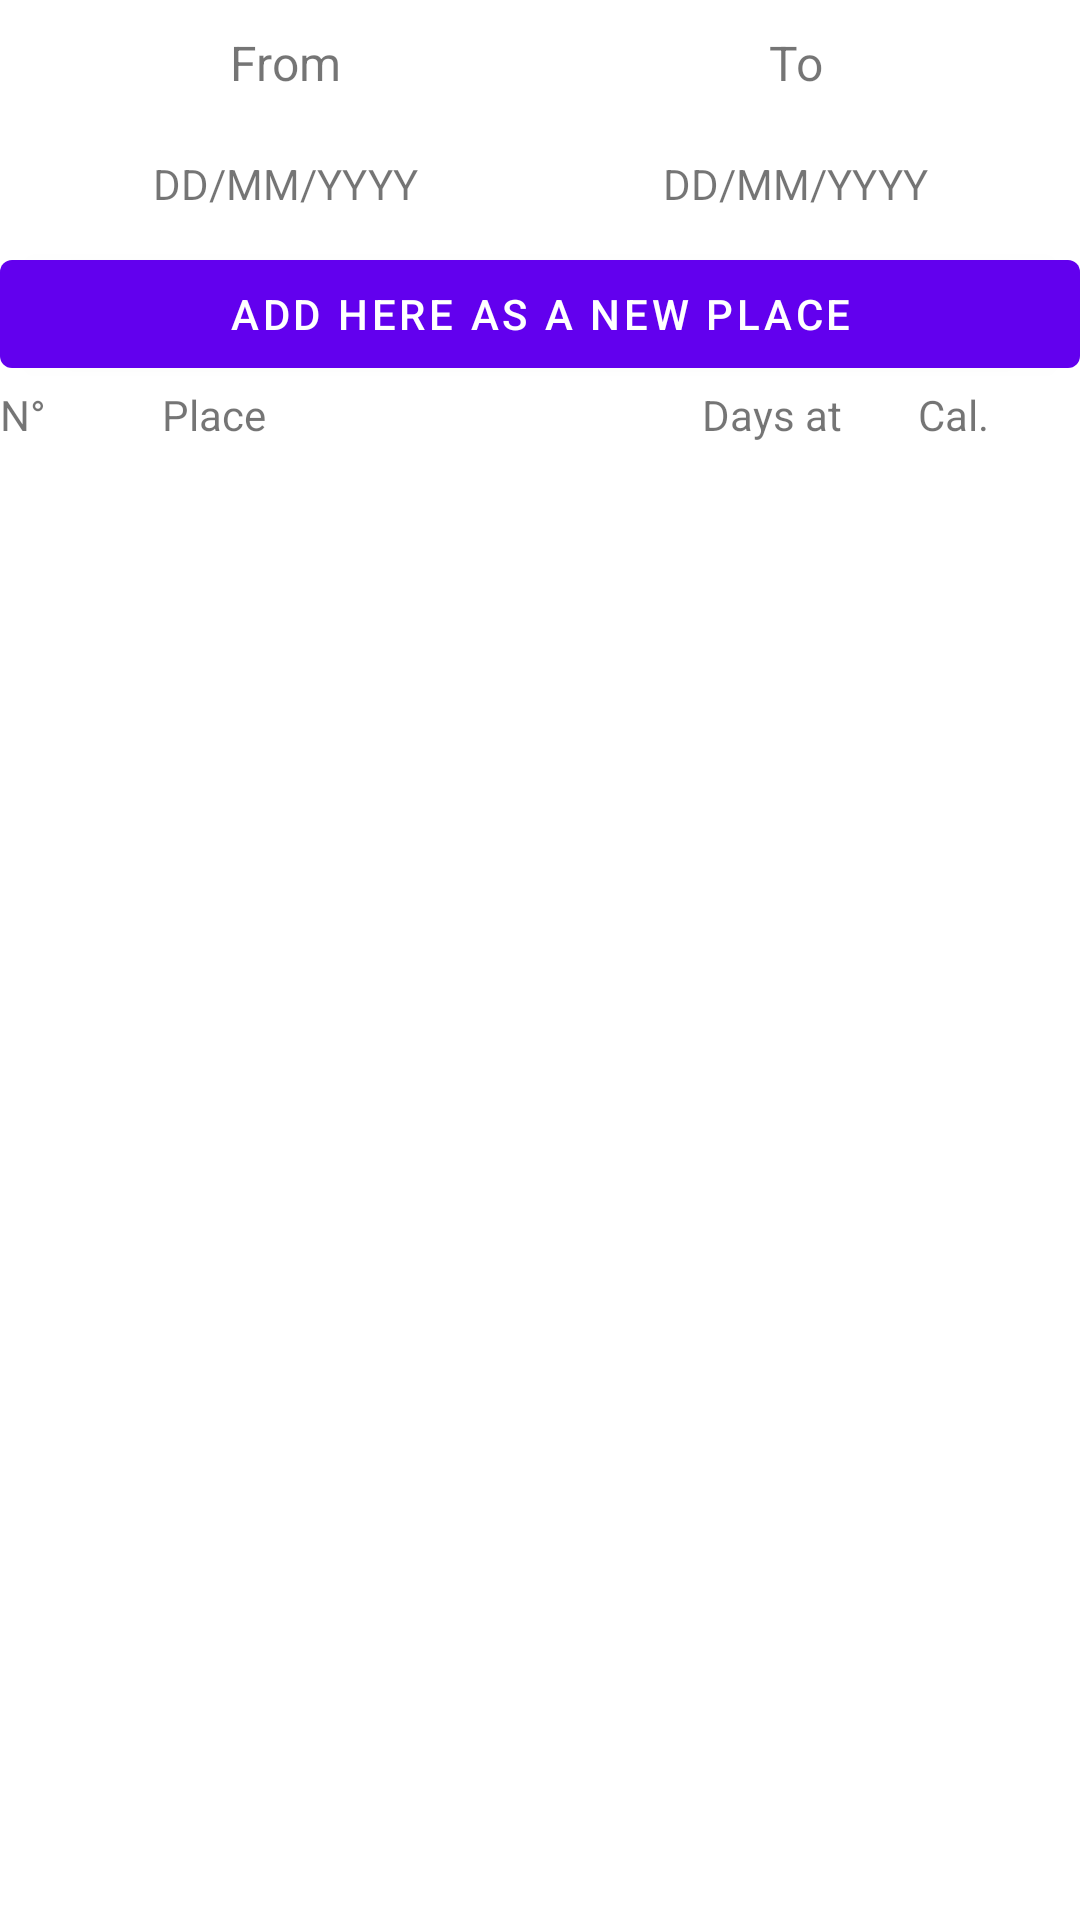

Write the Android layout XML for this screen, with the resource values it uses.
<!-- AndroidManifest.xml: application theme Theme.ThePlaceIWas -->
<!-- res/layout/fragment_summary.xml -->
<?xml version="1.0" encoding="utf-8"?>
<RelativeLayout xmlns:android="http://schemas.android.com/apk/res/android"
    xmlns:tools="http://schemas.android.com/tools"
    android:layout_width="match_parent"
    android:layout_height="match_parent"
    tools:context=".view.SummaryFragment">

    <LinearLayout
        android:id="@+id/summary_title_linear"
        android:layout_width="match_parent"
        android:layout_height="wrap_content"
        android:orientation="horizontal"
        android:padding="10sp">
        <TextView
            android:layout_width="0dp"
            android:layout_height="wrap_content"
            android:layout_weight="50"
            android:text="From"
            android:gravity="center_horizontal"
            android:textSize="16sp"/>
        <TextView
            android:layout_width="0dp"
            android:layout_height="wrap_content"
            android:layout_weight="50"
            android:text="To"
            android:gravity="center_horizontal"
            android:textSize="16sp"/>
    </LinearLayout>
    <LinearLayout
        android:layout_below="@id/summary_title_linear"
        android:id="@+id/summary_date_boxes_linear"
        android:layout_width="match_parent"
        android:layout_height="wrap_content"
        android:orientation="horizontal"
        android:padding="10sp">
        <TextView
            android:layout_width="wrap_content"
            android:layout_height="wrap_content"
            android:id="@+id/summary_start_date_text"
            android:layout_weight="50"
            android:text="DD/MM/YYYY"
            android:layout_marginHorizontal="10sp"
            android:gravity="center_horizontal"/>
        <TextView
            android:layout_width="wrap_content"
            android:layout_height="wrap_content"
            android:id="@+id/summary_end_date_text"
            android:layout_weight="50"
            android:text="DD/MM/YYYY"
            android:layout_marginHorizontal="10sp"
            android:gravity="center_horizontal"/>
    </LinearLayout>
    <Button
        android:layout_width="match_parent"
        android:layout_height="wrap_content"
        android:layout_below="@id/summary_date_boxes_linear"
        android:id="@+id/summary_add_button"
        android:text="Add here as a new place"/>
    <LinearLayout
        android:layout_width="match_parent"
        android:layout_height="wrap_content"
        android:layout_below="@id/summary_add_button"
        android:id="@+id/summary_header_linear"
        android:orientation="horizontal">
        <TextView
            android:layout_width="0dp"
            android:layout_height="wrap_content"
            android:layout_weight="15"
            android:text="N°"/>
        <TextView
            android:layout_width="0dp"
            android:layout_height="wrap_content"
            android:layout_weight="50"
            android:text="Place"/>
        <TextView
            android:layout_width="0dp"
            android:layout_height="wrap_content"
            android:layout_weight="20"
            android:text="Days at"/>
        <TextView
            android:layout_width="0dp"
            android:layout_height="wrap_content"
            android:layout_weight="15"
            android:text="Cal."/>

    </LinearLayout>
    <ListView
        android:layout_width="match_parent"
        android:layout_height="match_parent"
        android:id="@+id/summary_listview"
        android:layout_below="@id/summary_header_linear"/>



</RelativeLayout>
<!-- resources referenced by this layout -->
<resources>
  <style name="Theme.ThePlaceIWas" parent="Theme.MaterialComponents.DayNight.DarkActionBar">
          
          <item name="colorPrimary">@color/purple_500</item>
          <item name="colorPrimaryVariant">@color/purple_700</item>
          <item name="colorOnPrimary">@color/white</item>
          
          <item name="colorSecondary">@color/teal_200</item>
          <item name="colorSecondaryVariant">@color/teal_700</item>
          <item name="colorOnSecondary">@color/black</item>
          
          <item name="android:statusBarColor" tools:targetApi="l">?attr/colorPrimaryVariant</item>
          
      </style>
  <!-- not gathered from this repository: default colours our renderer supplied (Android Studio template values) -->
  <color name="purple_500">#FF6200EE</color>
  <color name="purple_700">#FF3700B3</color>
  <color name="teal_200">#FF03DAC5</color>
  <color name="teal_700">#FF018786</color>
  <color name="black">#FF000000</color>
  <color name="white">#FFFFFFFF</color>
</resources>
